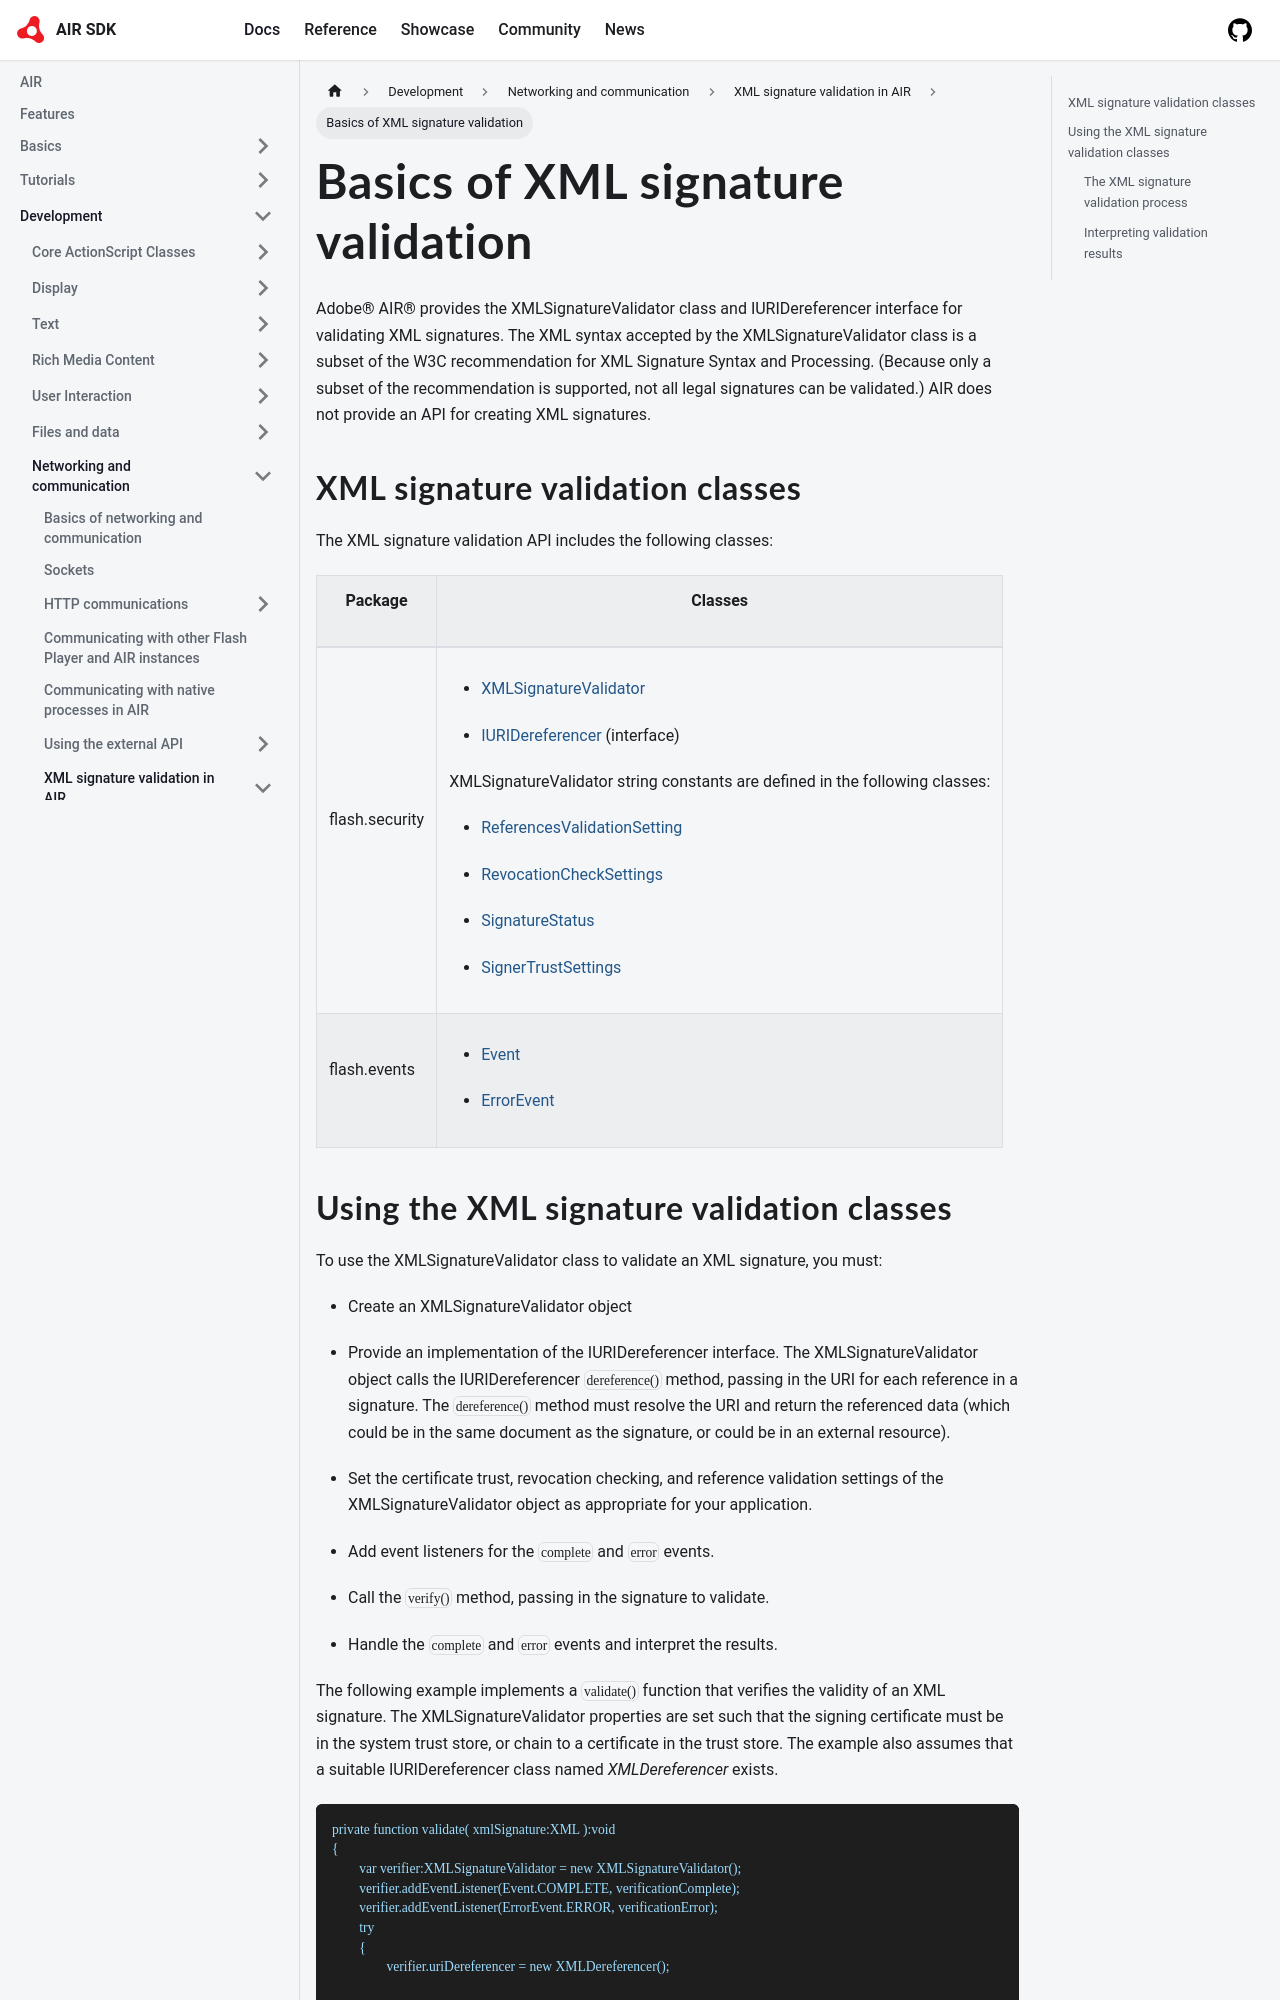

repository: airsdk/airsdk.dev · page: docs/development/networking-and-communication/xml-signature-validation-in-air/basics-of-xml-signature-validation.html · generator: docusaurus

---
sidebar_position: 1
---

# Basics of XML signature validation

Adobe® AIR® provides the XMLSignatureValidator class and IURIDereferencer
interface for validating XML signatures. The XML syntax accepted by the
XMLSignatureValidator class is a subset of the W3C recommendation for XML
Signature Syntax and Processing. (Because only a subset of the recommendation is
supported, not all legal signatures can be validated.) AIR does not provide an
API for creating XML signatures.

## XML signature validation classes

The XML signature validation API includes the following classes:

<table>
    <thead>
        <tr>
            <th>
                <p>Package</p>
            </th>
            <th>
                <p>Classes</p>
            </th>
        </tr>
    </thead>
    <tbody>
        <tr>
            <td>
                <p>flash.security</p>
            </td>
            <td>
                <div>
                    <ul class="incremental">
                        <li>
                            <p>
                                <a href="https://airsdk.dev/reference/actionscript/3.0/flash/security/XMLSignatureValidator.html">XMLSignatureValidator</a>
                            </p>
                        </li>
                        <li>
                            <p>
                                <a href="https://airsdk.dev/reference/actionscript/3.0/flash/security/IURIDereferencer.html">IURIDereferencer</a>
                                (interface)
                            </p>
                        </li>
                    </ul>
                    <p>
                        XMLSignatureValidator string constants are defined in the following
                        classes:
                    </p>
                    <ul class="incremental">
                        <li>
                            <p>
                                <a href="https://airsdk.dev/reference/actionscript/3.0/flash/security/ReferencesValidationSetting.html">ReferencesValidationSetting</a>
                            </p>
                        </li>
                        <li>
                            <p>
                                <a href="https://airsdk.dev/reference/actionscript/3.0/flash/security/RevocationCheckSettings.html">RevocationCheckSettings</a>
                            </p>
                        </li>
                        <li>
                            <p>
                                <a href="https://airsdk.dev/reference/actionscript/3.0/flash/security/SignatureStatus.html">SignatureStatus</a>
                            </p>
                        </li>
                        <li>
                            <p>
                                <a href="https://airsdk.dev/reference/actionscript/3.0/flash/security/SignerTrustSettings.html">SignerTrustSettings</a>
                            </p>
                        </li>
                    </ul>
                </div>
            </td>
        </tr>
        <tr>
            <td>
                <p>flash.events</p>
            </td>
            <td>
                <div>
                    <ul class="incremental">
                        <li>
                            <p>
                                <a href="https://airsdk.dev/reference/actionscript/3.0/flash/events/Event.html">Event</a>
                            </p>
                        </li>
                        <li>
                            <p>
                                <a href="https://airsdk.dev/reference/actionscript/3.0/flash/events/ErrorEvent.html">ErrorEvent</a>
                            </p>
                        </li>
                    </ul>
                </div>
            </td>
        </tr>
    </tbody>
</table>
